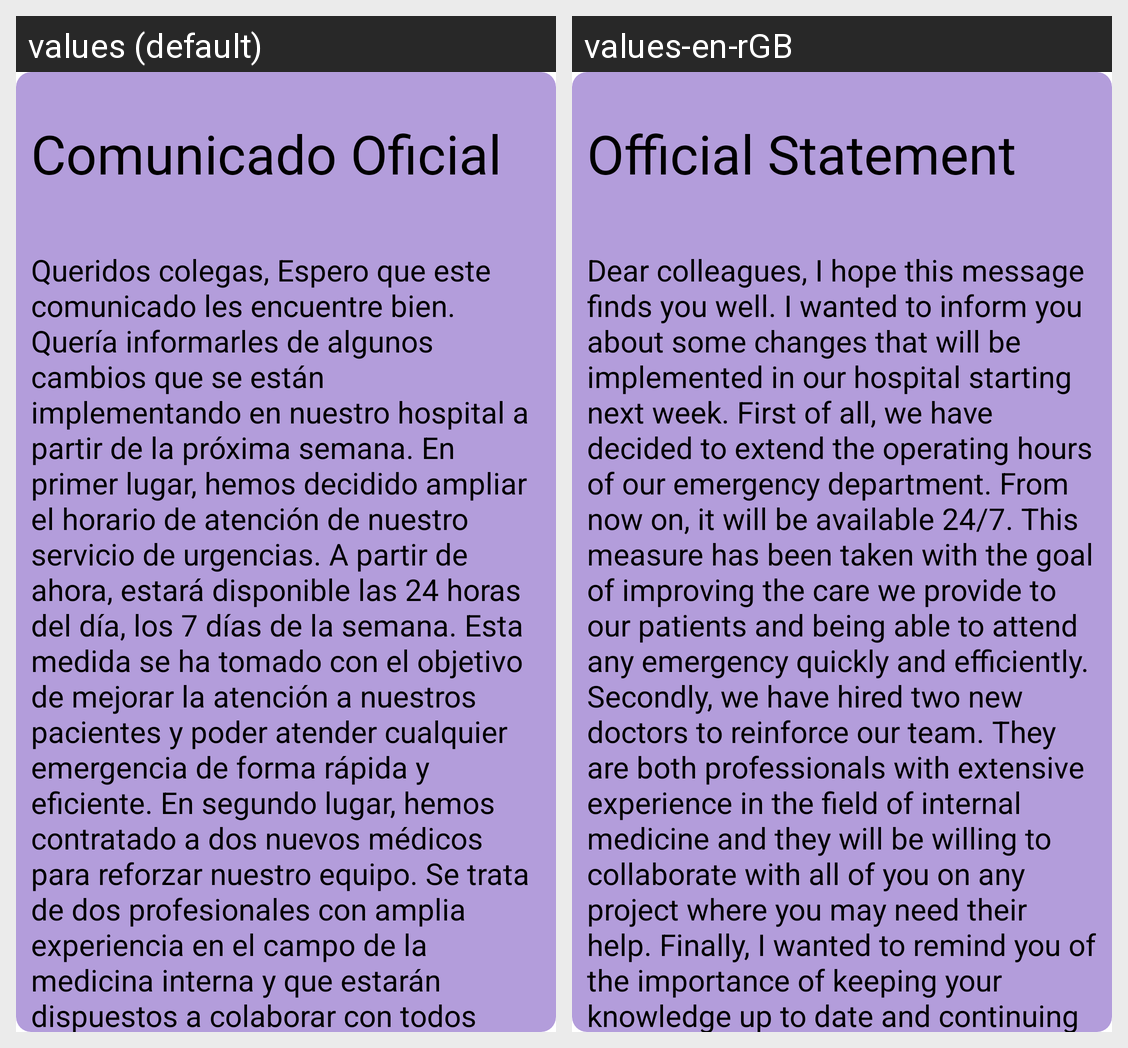

Strings drawn on this Android screen and how each of the app's shown locales translates them:
Android screen res/layout/fragment_inicio_doctor.xml rendered under 2 locales, left to right: values (default), values-en-rGB. Device: Nexus 5 (rendered at 1080×1920; each locale shown at half size, 540×960, under a caption strip naming it); theme Theme.Formulario.
Strings drawn on this screen, with the default value and each locale's value (text and hints the layout hard-codes, and strings that could not be matched under every locale, appear in the picture but are not listed):

comunicado
  values: Comunicado Oficial
  values-en-rGB: Official Statement

noticiaDoctor
  values: Queridos colegas, Espero que este comunicado les encuentre bien. Quería informarles de algunos cambios que se están implementando en nuestro hospital a partir de la próxima semana. En primer lugar, hemos decidido ampliar el horario de atención de nuestro servicio de urgencias. A partir de ahora, estará disponible las 24 horas del día, los 7 días de la semana. Esta medida se ha tomado con el …[clipped]
  values-en-rGB: Dear colleagues, I hope this message finds you well. I wanted to inform you about some changes that will be implemented in our hospital starting next week. First of all, we have decided to extend the operating hours of our emergency department. From now on, it will be available 24/7. This measure has been taken with the goal of improving the care we provide to our patients and being able to …[clipped]
